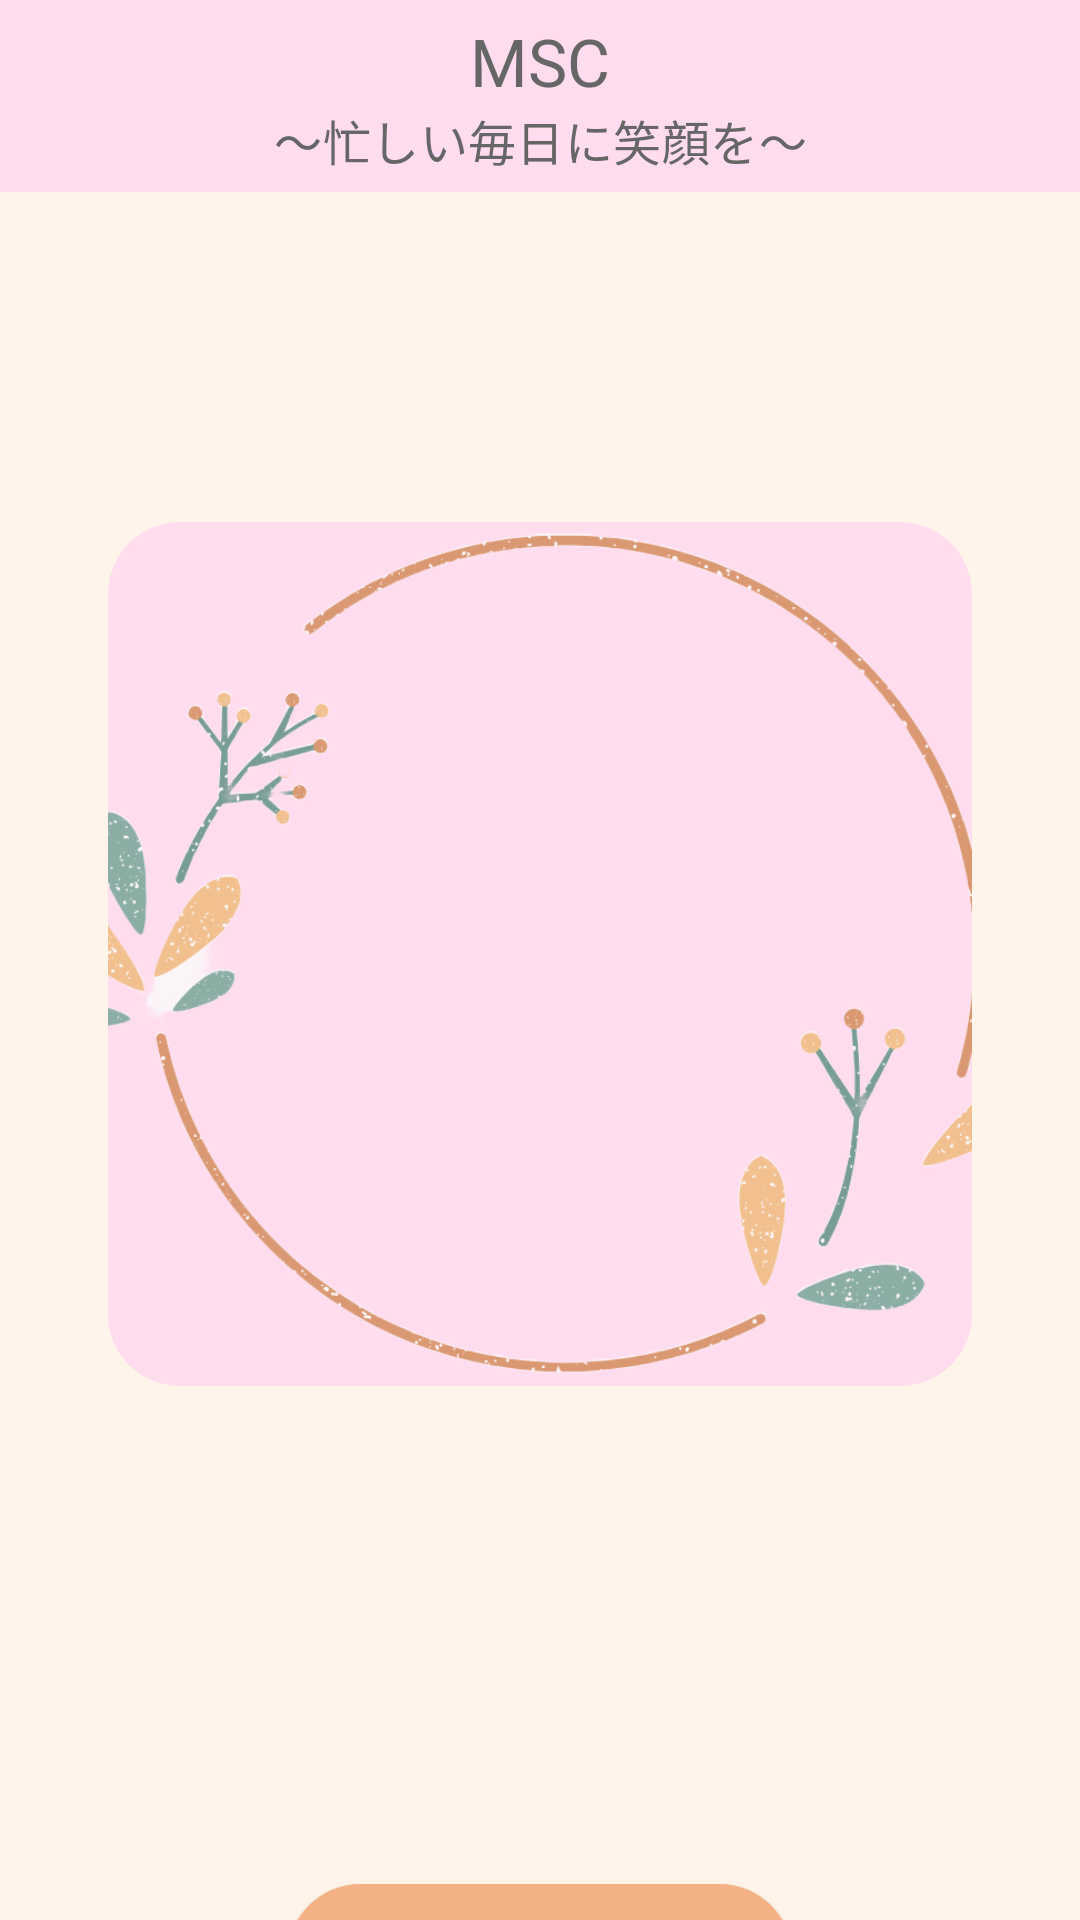

The Android layout XML behind this screen, and the referenced resources:
<!-- AndroidManifest.xml: application theme Theme.FinalApplicationActivity -->
<!-- res/layout/activity_main.xml -->
<?xml version="1.0" encoding="utf-8"?>
<androidx.constraintlayout.widget.ConstraintLayout
    xmlns:android="http://schemas.android.com/apk/res/android"
    xmlns:app="http://schemas.android.com/apk/res-auto"
    xmlns:tools="http://schemas.android.com/tools"
    android:id="@+id/main"
    android:layout_width="match_parent"
    android:layout_height="match_parent"
    tools:context=".MainActivity">

    
    <com.google.android.material.appbar.MaterialToolbar
        android:id="@+id/toolbar"
        android:layout_width="match_parent"
        android:layout_height="wrap_content"
        android:background="@color/colorPrimary"
        app:title="MSC"
        app:subtitle="〜忙しい毎日に笑顔を〜"
        app:titleTextColor="@color/colorOnPrimary"
        app:subtitleTextColor="@color/colorOnPrimary"
        app:titleCentered="true"
        app:subtitleCentered="true"
        tools:ignore="MissingConstraints" />

    
    <LinearLayout
        android:id="@+id/badgesContainer"
        android:layout_width="0dp"
        android:layout_height="wrap_content"
        android:minHeight="110dp"
        android:orientation="horizontal"
        android:gravity="center"
        android:padding="8dp"
        app:layout_constraintTop_toBottomOf="@id/toolbar"
        app:layout_constraintStart_toStartOf="parent"
        app:layout_constraintEnd_toEndOf="parent" />

    
    <include
        layout="@layout/view_challenge_card"
        android:id="@+id/cardInclude"
        android:layout_width="0dp"
        android:layout_height="0dp"
        app:layout_constraintTop_toBottomOf="@id/badgesContainer"
        app:layout_constraintStart_toStartOf="parent"
        app:layout_constraintEnd_toEndOf="parent"
        app:layout_constraintWidth_percent="0.8"
        app:layout_constraintDimensionRatio="1:1" />

    
    <androidx.core.widget.NestedScrollView
        android:id="@+id/scrollContainer"
        android:layout_width="match_parent"
        android:layout_height="0dp"
        android:layout_marginTop="?attr/actionBarSize"
        app:layout_behavior="@string/appbar_scrolling_view_behavior"
        app:layout_constraintTop_toBottomOf="@id/toolbar"
        app:layout_constraintBottom_toBottomOf="parent">

        <LinearLayout
            android:layout_width="match_parent"
            android:layout_height="wrap_content"
            android:orientation="vertical"
            android:paddingBottom="32dp">

            
            <Button
                android:id="@+id/completeButton"
                android:layout_width="wrap_content"
                android:layout_height="wrap_content"
                android:layout_gravity="center_horizontal"
                android:layout_marginTop="500dp"
                android:background="@drawable/rounded_button"
                android:paddingLeft="48dp"
                android:paddingTop="0dp"
                android:paddingRight="48dp"
                android:paddingBottom="0dp"
                android:text="やった！"
                android:textColor="#FFFFFF"
                android:textSize="18sp" />

            
            <TextView
                android:id="@+id/streakText"
                android:layout_width="wrap_content"
                android:layout_height="wrap_content"
                android:layout_gravity="center"
                android:layout_marginTop="16dp"
                android:text="連続日数：0日"
                android:textColor="@color/brandGray"
                android:textSize="18sp" />

        </LinearLayout>
    </androidx.core.widget.NestedScrollView>

</androidx.constraintlayout.widget.ConstraintLayout>
<!-- res/layout/view_challenge_card.xml (included above) -->
<FrameLayout xmlns:android="http://schemas.android.com/apk/res/android"
    android:layout_width="320dp"
    android:layout_height="320dp"
    android:layout_gravity="center"
    android:layout_marginHorizontal="24dp"
    android:layout_marginTop="32dp"
    android:background="@drawable/card_bg_round"
    android:clipToPadding="false"
    android:clipChildren="false"
    android:padding="0dp">

    

    

    

    <ImageView
        android:id="@+id/flowerRing"
        android:layout_width="400dp"
        android:layout_height="400dp"
        android:layout_gravity="center"
        android:alpha="0.85"
        android:contentDescription="@null"
        android:scaleType="centerCrop"
        android:src="@drawable/card_flower_ring" />

    <TextView
        android:id="@+id/challengeText"
        android:layout_width="250dp"
        android:layout_height="wrap_content"
        android:layout_gravity="center"
        android:gravity="center"
        android:includeFontPadding="false"
        android:lineSpacingExtra="4dp"
        android:padding="12dp"
        android:textAlignment="center"
        android:textColor="@color/brandGray"
        android:textSize="20sp" />

    <ImageView
        android:id="@+id/hanamaruImage"
        android:layout_width="800dp"
        android:layout_height="800dp"
        android:layout_gravity="center"
        android:src="@drawable/hanamaru"
        android:visibility="gone"
        android:contentDescription="@null" />
</FrameLayout>
<!-- resources referenced by this layout -->
<resources>
  <color name="brandGray">#666666</color>
  <color name="colorOnPrimary">@color/brandGray</color>
  <color name="colorPrimary">@color/brandPink</color>
  <!-- drawable card_bg_round (drawable) -->
  <?xml version="1.0" encoding="utf-8"?>
  <shape xmlns:android="http://schemas.android.com/apk/res/android"
      android:shape="rectangle">
      <solid android:color="@color/brandPink"/>
      <corners android:radius="24dp"/>
  </shape>
  <!-- drawable card_flower_ring: png bitmap (drawable, 182764 bytes) -->
  <!-- drawable hanamaru: png bitmap (drawable, 81514 bytes) -->
  <!-- drawable rounded_button (drawable) -->
  <?xml version="1.0" encoding="utf-8"?>
  <shape xmlns:android="http://schemas.android.com/apk/res/android"
      android:shape="rectangle">
      <solid android:color="#F4B183" />
      <corners android:radius="28dp" />
  </shape>
  <style name="Theme.FinalApplicationActivity" parent="Base.Theme.FinalApplicationActivity" />
  <color name="brandPink">#FFDCEE</color>
  <style name="Base.Theme.FinalApplicationActivity" parent="Theme.Material3.DayNight.NoActionBar">
          
          
          <item name="colorPrimary">@color/colorPrimary</item>
          <item name="colorOnPrimary">@color/colorOnPrimary</item>
  
          <item name="colorSecondary">@color/colorSecondary</item>
          <item name="colorOnSecondary">@color/colorOnSecondary</item>
  
          <item name="colorSurface">@color/colorSurface</item>
          <item name="colorOnSurface">@color/brandGray</item>
  
          <item name="android:windowBackground">@color/colorSurface</item>
  
          
          <item name="android:statusBarColor">@color/brandPink</item>
      </style>
  <color name="colorSecondary">@color/brandOrange</color>
  <color name="colorOnSecondary">@android:color/white</color>
  <color name="colorSurface">@color/brandOffWhite</color>
  <color name="brandOrange">#DEA45E</color>
  <color name="brandOffWhite">#FFF4E9</color>
</resources>
